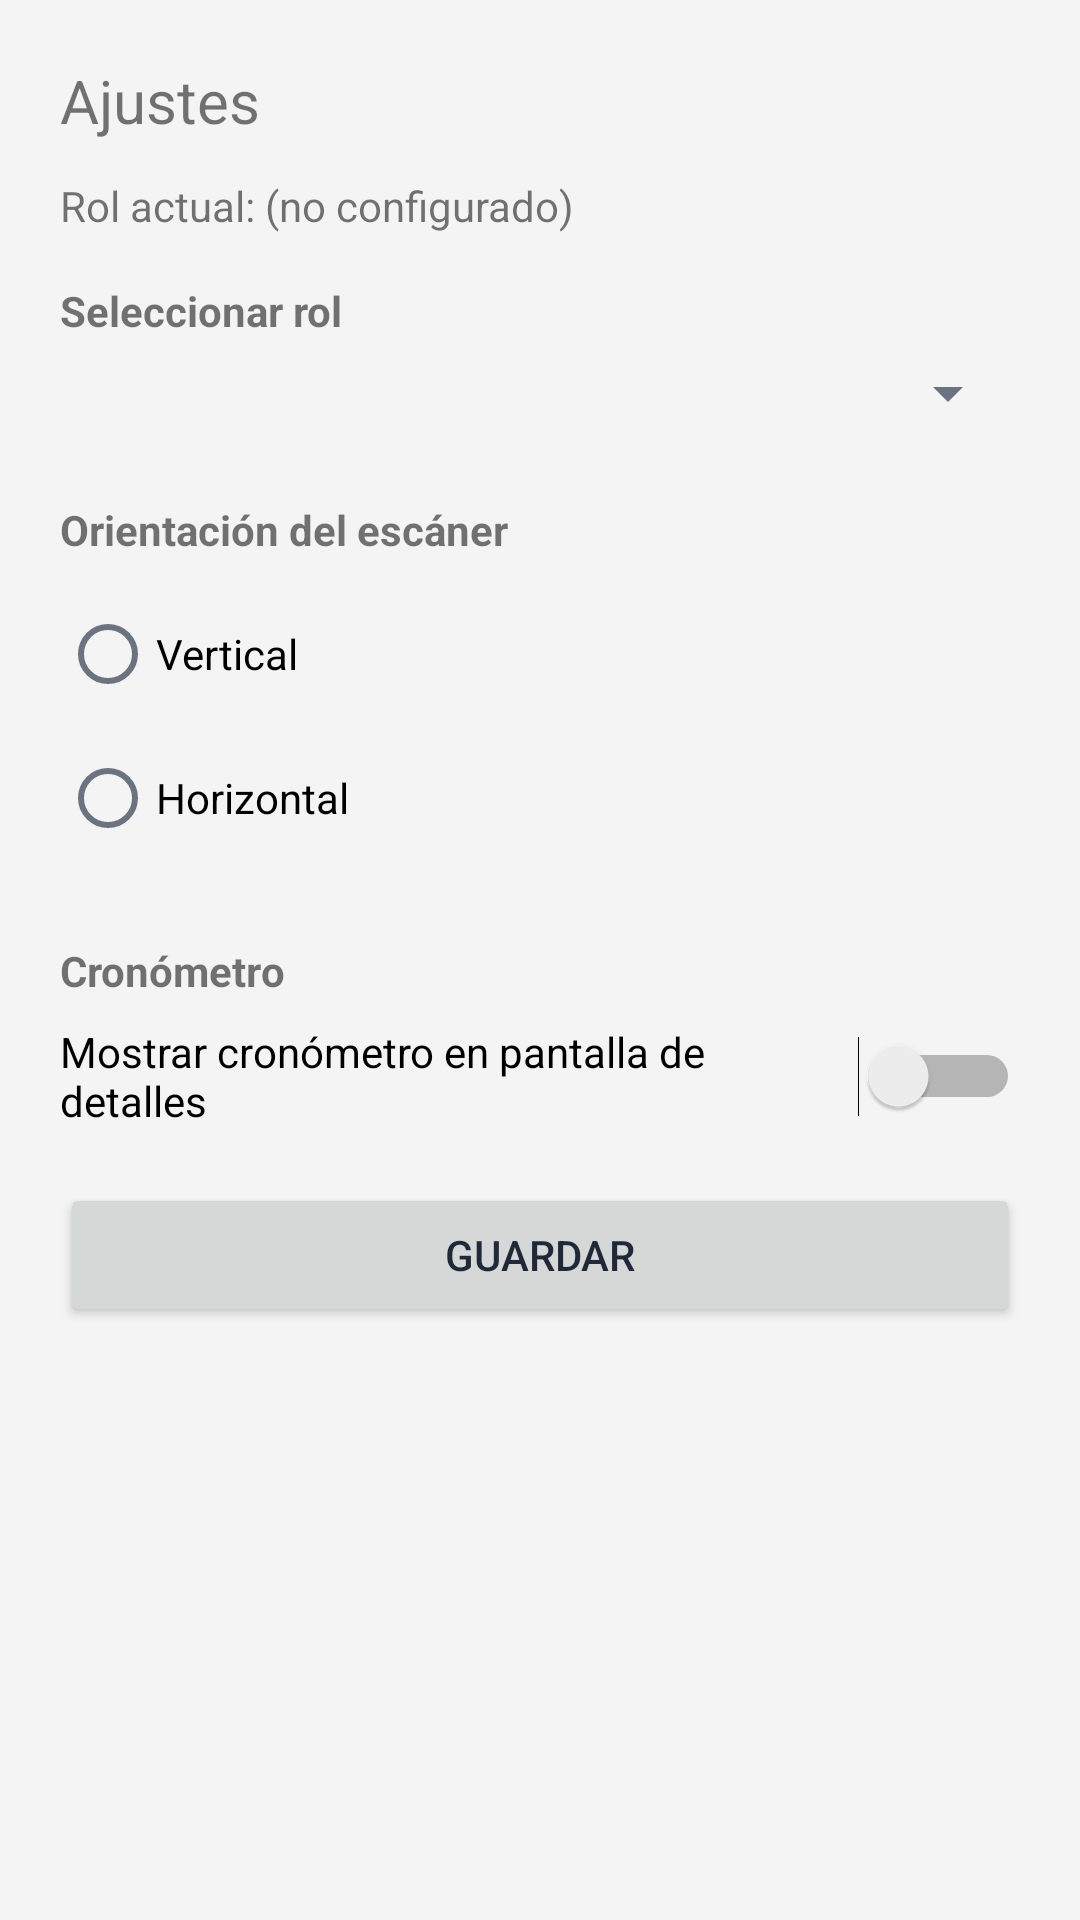

Here is an Android app screen rendered from its layout file. Give the layout XML and the strings, colors and styles it references.
<!-- AndroidManifest.xml: application theme Theme.Tecnicos_app -->
<!-- res/layout/activity_settings.xml -->
<LinearLayout xmlns:android="http://schemas.android.com/apk/res/android"
    android:orientation="vertical"
    android:padding="20dp"
    android:layout_width="match_parent"
    android:layout_height="match_parent">

    <TextView
        android:text="Ajustes"
        android:textSize="20sp"
        android:layout_width="match_parent"
        android:layout_height="wrap_content" />

    <TextView
        android:id="@+id/tvCurrentRole"
        android:text="Rol actual: (no configurado)"
        android:layout_marginTop="12dp"
        android:layout_width="match_parent"
        android:layout_height="wrap_content" />

    <TextView
        android:text="Seleccionar rol"
        android:textStyle="bold"
        android:layout_marginTop="16dp"
        android:layout_width="match_parent"
        android:layout_height="wrap_content" />

    <Spinner
        android:id="@+id/spRole"
        android:layout_marginTop="6dp"
        android:layout_width="match_parent"
        android:layout_height="wrap_content" />

    <TextView
        android:text="Orientación del escáner"
        android:textStyle="bold"
        android:layout_marginTop="24dp"
        android:layout_width="match_parent"
        android:layout_height="wrap_content" />

    <RadioGroup
        android:id="@+id/rgScannerOrientation"
        android:layout_marginTop="8dp"
        android:layout_width="match_parent"
        android:layout_height="wrap_content">

        <RadioButton
            android:id="@+id/rbVertical"
            android:text="Vertical"
            android:layout_width="match_parent"
            android:layout_height="wrap_content" />

        <RadioButton
            android:id="@+id/rbHorizontal"
            android:text="Horizontal"
            android:layout_width="match_parent"
            android:layout_height="wrap_content" />

    </RadioGroup>

    <TextView
        android:text="Cronómetro"
        android:textStyle="bold"
        android:layout_marginTop="24dp"
        android:layout_width="match_parent"
        android:layout_height="wrap_content" />

    <Switch
        android:id="@+id/swChronometer"
        android:text="Mostrar cronómetro en pantalla de detalles"
        android:layout_marginTop="8dp"
        android:layout_width="match_parent"
        android:layout_height="wrap_content" />

    <LinearLayout
        android:id="@+id/llProgrammerType"
        android:visibility="gone"
        android:orientation="vertical"
        android:layout_marginTop="16dp"
        android:layout_width="match_parent"
        android:layout_height="wrap_content">

        <TextView
            android:text="Tipo de programación"
            android:textStyle="bold"
            android:layout_width="match_parent"
            android:layout_height="wrap_content" />

        <Switch
            android:id="@+id/swFirmware"
            android:text="Firmware"
            android:layout_width="match_parent"
            android:layout_height="wrap_content" />

        <Switch
            android:id="@+id/swLlaves"
            android:text="Llaves"
            android:layout_width="match_parent"
            android:layout_height="wrap_content" />

    </LinearLayout>

    <Button
        android:id="@+id/btnSave"
        android:text="Guardar"
        android:layout_marginTop="18dp"
        android:layout_width="match_parent"
        android:layout_height="wrap_content" />

</LinearLayout>
<!-- resources referenced by this layout -->
<resources>
  <style name="Theme.Tecnicos_app" parent="Theme.MaterialComponents.DayNight.NoActionBar">
  
          
          <item name="colorPrimary">@color/enofir_primary</item>
          <item name="colorPrimaryVariant">@color/enofir_primary_dark</item>
          <item name="colorOnPrimary">@android:color/white</item>
  
          
          <item name="colorSecondary">@color/enofir_secondary</item>
          <item name="colorSecondaryVariant">@color/enofir_primary</item>
          <item name="colorOnSecondary">@color/enofir_primary</item>
  
          
          <item name="android:windowBackground">@color/gray_background</item>
          <item name="android:textColorPrimary">@color/gray_text_primary</item>
          <item name="android:textColorSecondary">@color/gray_text_secondary</item>
  
          
          <item name="android:statusBarColor">@color/enofir_primary_dark</item>
      </style>
  <color name="enofir_primary">#0F3D5C</color>
  <color name="enofir_primary_dark">#0A2A40</color>
  <color name="enofir_secondary">#9CAFC4</color>
  <color name="gray_background">#F4F4F5</color>
  <color name="gray_text_primary">#1F2937</color>
  <color name="gray_text_secondary">#6B7280</color>
</resources>
